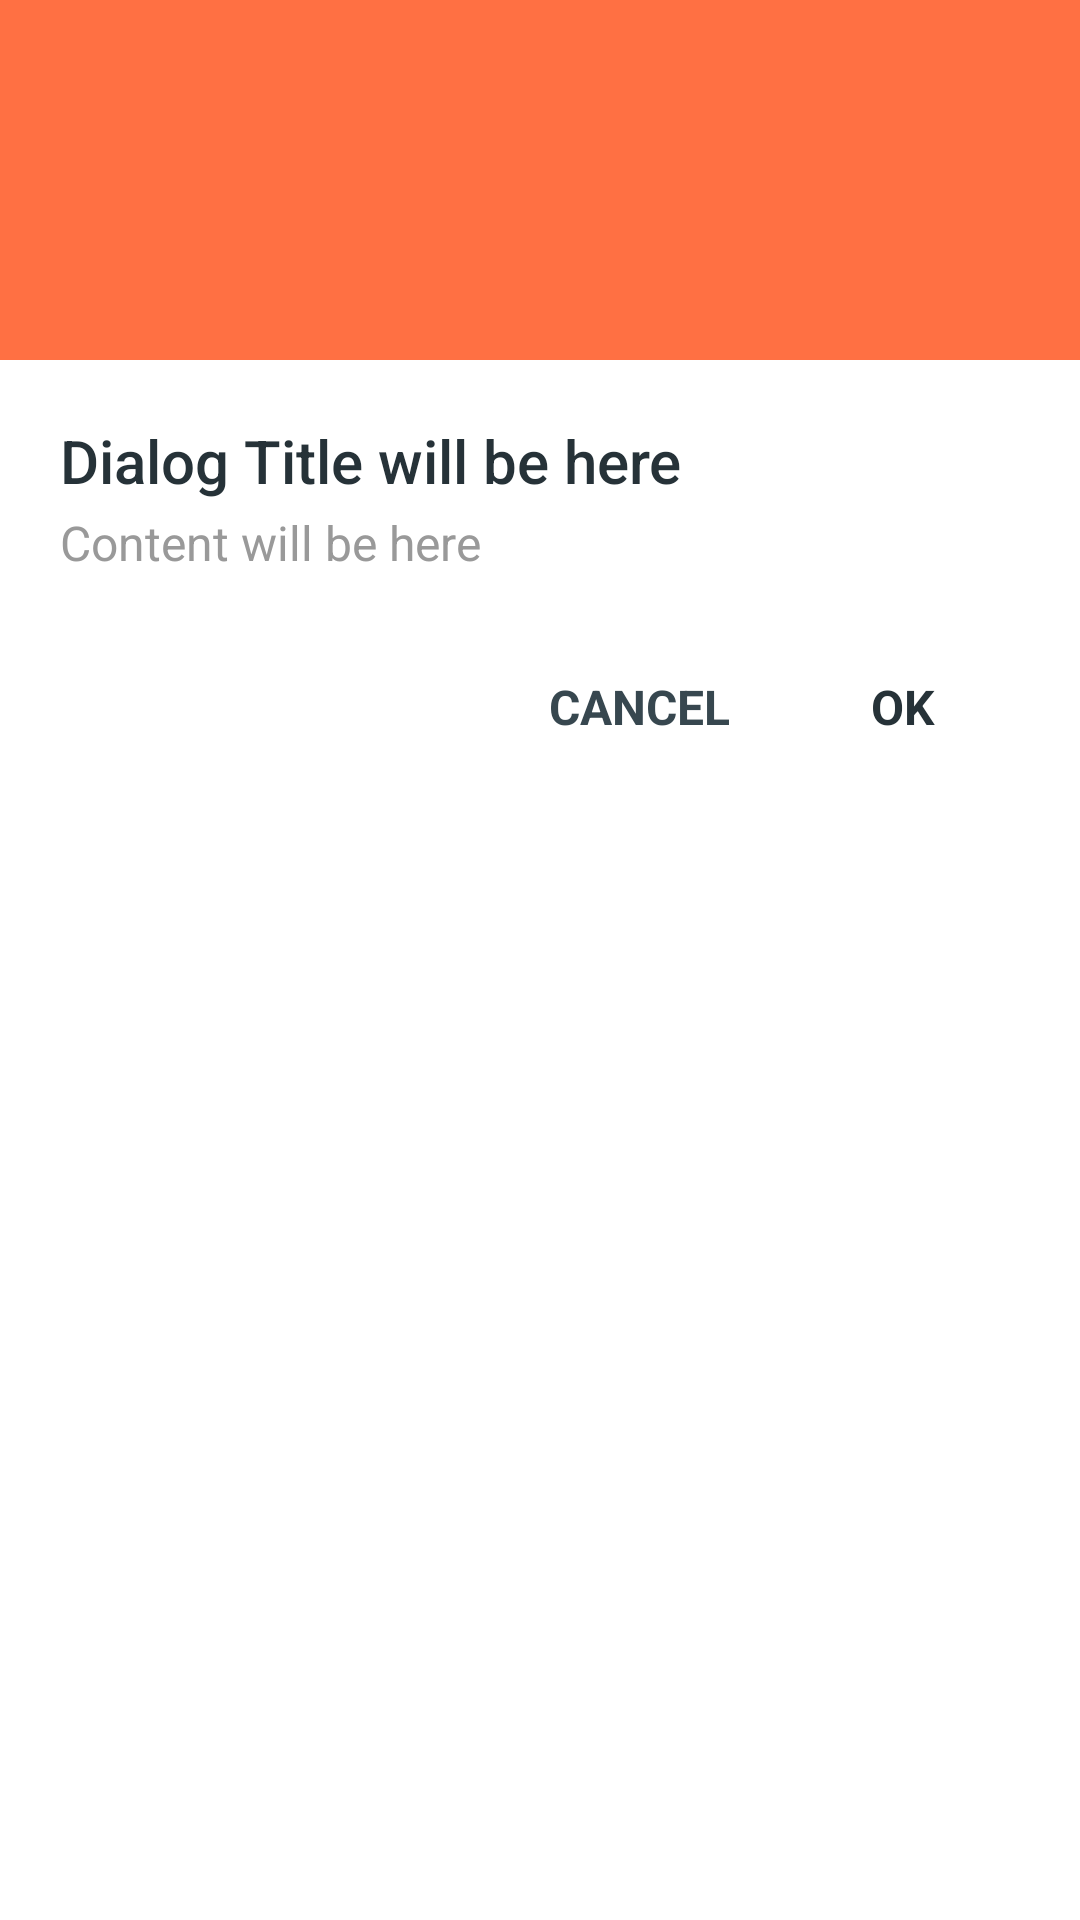

Write the Android layout XML for this screen, with the resource values it uses.
<!-- AndroidManifest.xml: application theme AppTheme -->
<!-- res/layout/dialog_warning.xml -->
<?xml version="1.0" encoding="utf-8"?>
<LinearLayout xmlns:android="http://schemas.android.com/apk/res/android"
    android:layout_width="wrap_content"
    android:layout_height="wrap_content"
    android:background="@android:color/white"
    android:minWidth="@dimen/dialog_min_width"
    android:orientation="vertical">

    <LinearLayout
            android:layout_width="match_parent"
        android:layout_height="wrap_content"
        android:background="@color/colorWarning"
        android:gravity="center"
        android:minHeight="@dimen/dialog_header_height"
        android:orientation="horizontal">

        <ImageView
            android:id="@+id/icon"
            android:layout_width="@dimen/dialog_header_image"
            android:layout_height="@dimen/dialog_header_image"
            android:src="@drawable/img_checkout_success" />

    </LinearLayout>

    <LinearLayout
        android:layout_width="match_parent"
        android:layout_height="wrap_content"
        android:gravity="center_vertical|start"
        android:orientation="vertical"
        android:padding="@dimen/spacing_mlarge">

        <TextView
            android:id="@+id/title"
            android:layout_width="wrap_content"
            android:layout_height="wrap_content"
            android:text="Dialog Title will be here"
            android:textAppearance="@style/TextAppearance.AppCompat.Title"
            android:textColor="@color/grey_90" />

        <TextView
            android:id="@+id/content"
            android:layout_width="wrap_content"
            android:layout_height="wrap_content"
            android:layout_marginTop="@dimen/spacing_small"
            android:text="Content will be here"
            android:textAppearance="@style/TextAppearance.AppCompat.Subhead"
            android:textColor="@color/grey_40" />
    </LinearLayout>

    <LinearLayout
        android:id="@+id/lyt_action"
        android:layout_width="match_parent"
        android:layout_height="wrap_content"
        android:layout_marginBottom="@dimen/spacing_middle"
        android:gravity="end"
        android:orientation="horizontal"
        android:paddingRight="@dimen/spacing_large">

        <Button
            android:id="@+id/bt_negative"
            style="@style/Base.Widget.AppCompat.Button.Borderless"
            android:layout_width="wrap_content"
            android:layout_height="wrap_content"
            android:text="CANCEL"
            android:textAppearance="@style/TextAppearance.AppCompat.Subhead"
            android:textColor="@color/grey_80"
            android:textStyle="bold" />

        <Button
            android:id="@+id/bt_positive"
            style="@style/Base.Widget.AppCompat.Button.Borderless"
            android:layout_width="wrap_content"
            android:layout_height="wrap_content"
            android:text="OK"
            android:textAppearance="@style/TextAppearance.AppCompat.Subhead"
            android:textColor="@color/grey_90"
            android:textStyle="bold" />

    </LinearLayout>

</LinearLayout>
<!-- resources referenced by this layout -->
<resources>
  <color name="colorWarning">#FF7043</color>
  <color name="grey_40">#999999</color>
  <color name="grey_80">#37474F</color>
  <color name="grey_90">#263238</color>
  <dimen name="dialog_header_height">120dp</dimen>
  <dimen name="dialog_header_image">80dp</dimen>
  <dimen name="dialog_min_width">270dp</dimen>
  <dimen name="spacing_large">15dp</dimen>
  <dimen name="spacing_middle">10dp</dimen>
  <dimen name="spacing_mlarge">20dp</dimen>
  <dimen name="spacing_small">3dp</dimen>
  <style name="AppTheme" parent="Theme.AppCompat.Light.NoActionBar">
          
          <item name="colorPrimary">@color/colorPrimary</item>
          <item name="colorPrimaryDark">@color/colorPrimaryDark</item>
          <item name="colorAccent">@color/colorAccent</item>
          <item name="colorControlNormal">@color/grey_60</item>
          <item name="windowActionModeOverlay">true</item>
          <item name="android:actionModeBackground">@color/blue_grey_600</item>
          <item name="android:dialogTheme">@style/Dialog.Theme</item>
      </style>
  <color name="colorPrimary">#4DB151</color>
  <color name="colorPrimaryDark">#429E45</color>
  <color name="colorAccent">#FFDE26</color>
  <color name="grey_60">#666666</color>
  <color name="blue_grey_600">#546E7A</color>
  <style name="Dialog.Theme" parent="Theme.AppCompat.Light.Dialog">
          <item name="colorPrimary">@color/colorPrimary</item>
          <item name="colorPrimaryDark">@color/colorPrimaryDark</item>
          <item name="colorAccent">@color/colorAccent</item>
      </style>
</resources>
